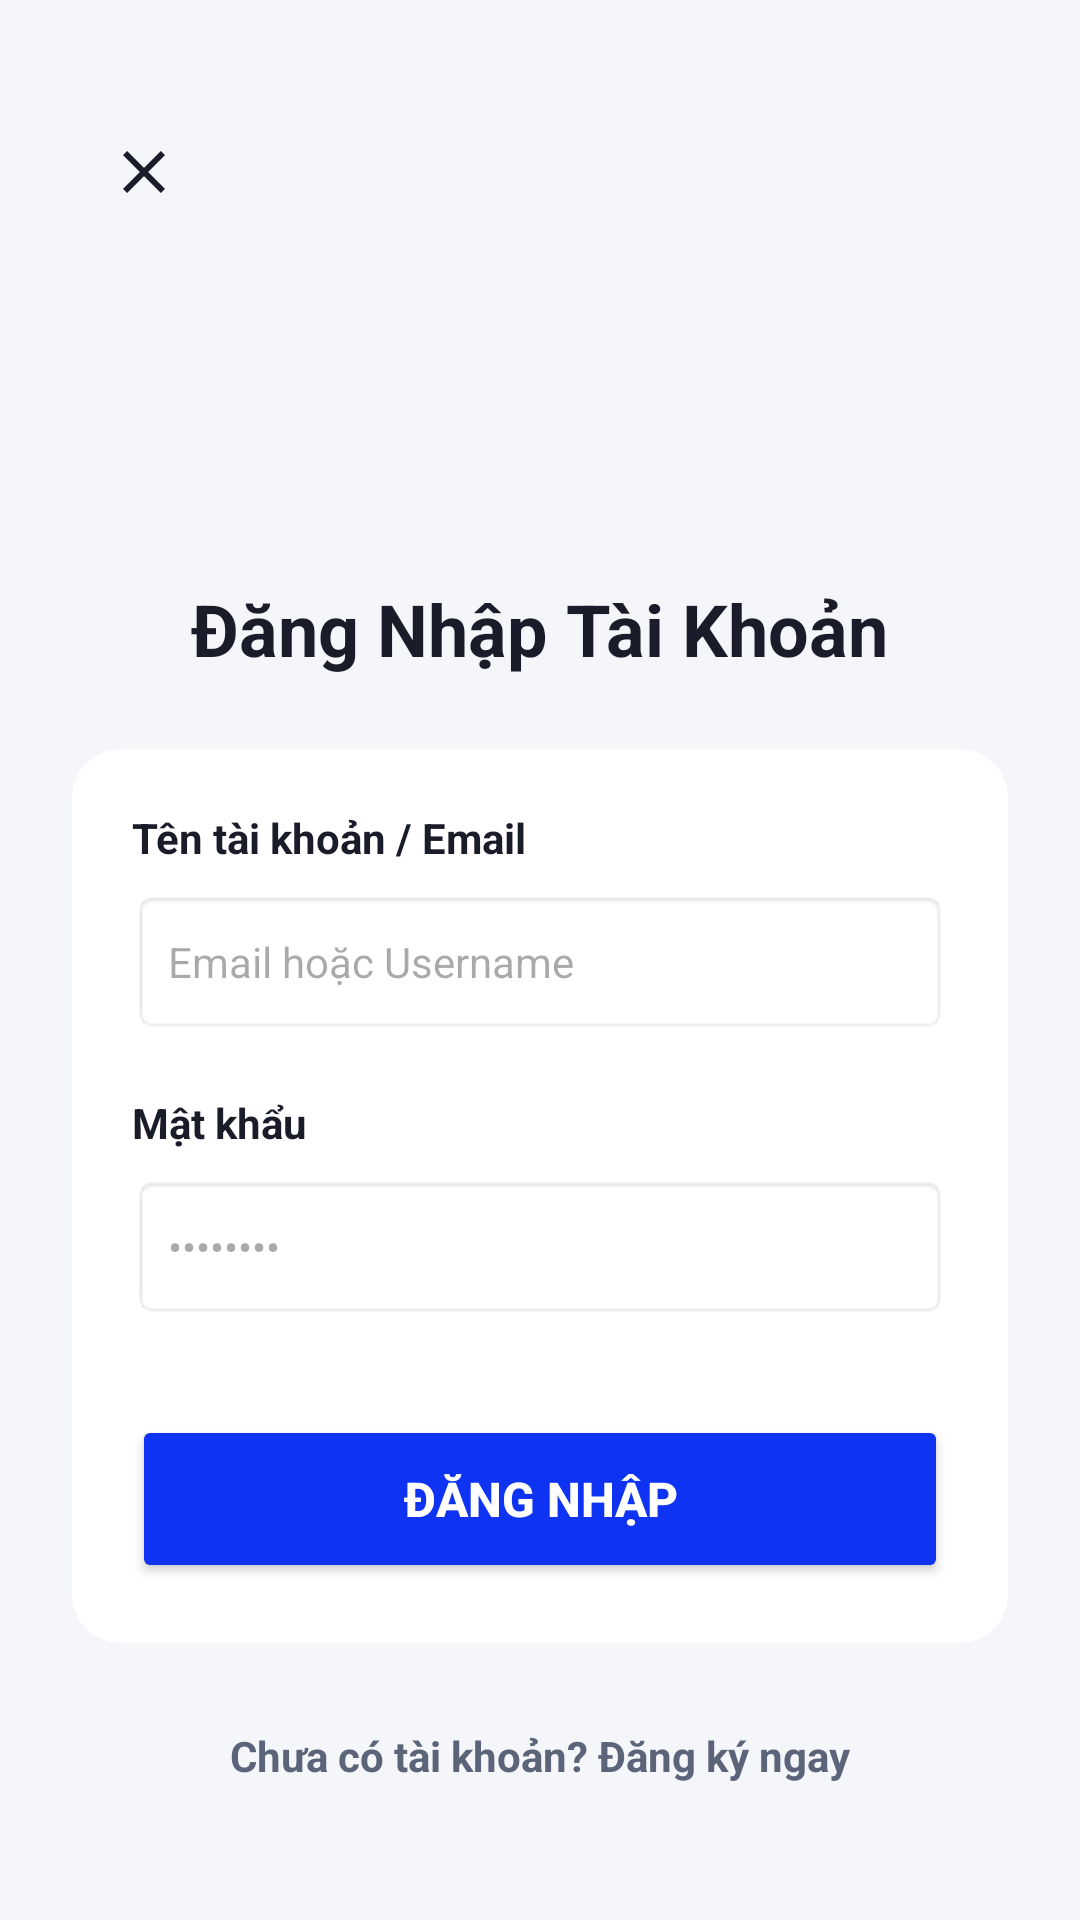

Produce the Android XML layout that renders to this screen, including the resource entries it uses.
<!-- AndroidManifest.xml: application theme Theme.QuanlyCV -->
<!-- res/layout/activity_login.xml -->
<?xml version="1.0" encoding="utf-8"?>
<LinearLayout xmlns:android="http://schemas.android.com/apk/res/android"
    xmlns:app="http://schemas.android.com/apk/res-auto"
    xmlns:tools="http://schemas.android.com/tools"
    android:layout_width="match_parent"
    android:layout_height="match_parent"
    android:background="@color/bg_main"
    android:gravity="center"
    android:orientation="vertical"
    android:padding="24dp"
    tools:ignore="TouchTargetSizeCheck,TextContrastCheck">

    
    <RelativeLayout
        android:layout_width="match_parent"
        android:layout_height="wrap_content"
        android:layout_marginBottom="16dp">

        <ImageButton
            android:id="@+id/btnBack"
            android:layout_width="48dp"
            android:layout_height="48dp"
            android:layout_alignParentStart="true"
            android:background="?attr/selectableItemBackgroundBorderless"
            android:contentDescription="@string/close"
            android:padding="12dp"
            app:srcCompat="@drawable/ic_clear"
            app:tint="@color/text_primary" />
    </RelativeLayout>

    
    <ImageView
        android:layout_width="80dp"
        android:layout_height="80dp"
        android:layout_marginBottom="16dp"
        android:contentDescription="@string/desc_app_logo"
        android:src="@drawable/ic_check_circle"
        app:tint="@color/cat_blue" />

    <TextView
        android:layout_width="wrap_content"
        android:layout_height="wrap_content"
        android:layout_marginBottom="24dp"
        android:text="@string/title_login"
        android:textColor="@color/text_primary"
        android:textSize="24sp"
        android:textStyle="bold" />

    <androidx.cardview.widget.CardView
        android:layout_width="match_parent"
        android:layout_height="wrap_content"
        android:layout_marginBottom="16dp"
        app:cardBackgroundColor="@color/card_bg"
        app:cardCornerRadius="16dp"
        app:cardElevation="0dp">

        <LinearLayout
            android:layout_width="match_parent"
            android:layout_height="wrap_content"
            android:orientation="vertical"
            android:padding="20dp">

            <TextView
                android:layout_width="wrap_content"
                android:layout_height="wrap_content"
                android:layout_marginBottom="8dp"
                android:text="@string/label_username"
                android:textColor="@color/text_primary"
                android:textSize="14sp"
                android:textStyle="bold" />

            <EditText
                android:id="@+id/etLoginAccount"
                android:layout_width="match_parent"
                android:layout_height="wrap_content"
                android:autofillHints=""
                android:background="@android:drawable/editbox_background"
                android:hint="@string/hint_username_or_email"
                android:importantForAutofill="no"
                android:inputType="textEmailAddress"
                android:minHeight="48dp"
                android:padding="12dp"
                android:textColor="@color/text_primary"
                android:textSize="14sp" />

            <TextView
                android:layout_width="wrap_content"
                android:layout_height="wrap_content"
                android:layout_marginTop="20dp"
                android:layout_marginBottom="8dp"
                android:text="@string/label_password"
                android:textColor="@color/text_primary"
                android:textSize="14sp"
                android:textStyle="bold" />

            <EditText
                android:id="@+id/etLoginPassword"
                android:layout_width="match_parent"
                android:layout_height="wrap_content"
                android:autofillHints=""
                android:background="@android:drawable/editbox_background"
                android:hint="@string/hint_password_placeholder"
                android:importantForAutofill="no"
                android:inputType="textPassword"
                android:minHeight="48dp"
                android:padding="12dp"
                android:textColor="@color/text_primary"
                android:textSize="14sp" />

            <Button
                android:id="@+id/btnLogin"
                android:layout_width="match_parent"
                android:layout_height="56dp"
                android:layout_marginTop="32dp"
                android:backgroundTint="@color/cat_blue"
                android:text="@string/btn_login"
                android:textColor="@color/white"
                android:textSize="16sp"
                android:textStyle="bold"
                app:cornerRadius="12dp" />

        </LinearLayout>
    </androidx.cardview.widget.CardView>

    <TextView
        android:id="@+id/tvLinkRegister"
        android:layout_width="wrap_content"
        android:layout_height="wrap_content"
        android:padding="12dp"
        android:text="@string/link_to_register"
        android:textColor="@color/text_secondary"
        android:textSize="14sp"
        android:textStyle="bold" />

</LinearLayout>
<!-- resources referenced by this layout -->
<resources>
  <color name="bg_main">#F5F6FA</color>
  <color name="card_bg">#FFFFFF</color>
  <color name="cat_blue">#0E33F3</color>
  <color name="text_primary">#1A1C29</color>
  <color name="text_secondary">#5C6479</color>
  <color name="white">#FFFFFFFF</color>
  <!-- drawable ic_clear (drawable) -->
  <vector xmlns:android="http://schemas.android.com/apk/res/android"
      android:width="24dp"
      android:height="24dp"
      android:viewportWidth="24"
      android:viewportHeight="24">
    <path
        android:fillColor="#757575"
        android:pathData="M19,6.41L17.59,5 12,10.59 6.41,5 5,6.41 10.59,12 5,17.59 6.41,19 12,13.41 17.59,19 19,17.59 13.41,12z"/>
  </vector>
  <string name="btn_login">Đăng Nhập</string>
  <string name="close">Close</string>
  <string name="desc_app_logo">Logo ứng dụng</string>
  <string name="hint_password_placeholder">••••••••</string>
  <string name="hint_username_or_email">Email hoặc Username</string>
  <string name="label_password">Mật khẩu</string>
  <string name="label_username">Tên tài khoản / Email</string>
  <string name="link_to_register">Chưa có tài khoản? Đăng ký ngay</string>
  <string name="title_login">Đăng Nhập Tài Khoản</string>
  <style name="Theme.QuanlyCV" parent="Base.Theme.QuanlyCV" />
  <style name="Base.Theme.QuanlyCV" parent="Theme.Material3.DayNight.NoActionBar">
          
          <item name="colorPrimary">@color/primary</item>
          <item name="android:statusBarColor">@color/bg_main</item>
          <item name="android:windowLightStatusBar">true</item>
          <item name="android:navigationBarColor">@color/bg_main</item>
          <item name="android:windowLightNavigationBar" tools:targetApi="o_mr1">true</item>
      </style>
  <color name="primary">#0E33F3</color>
</resources>
